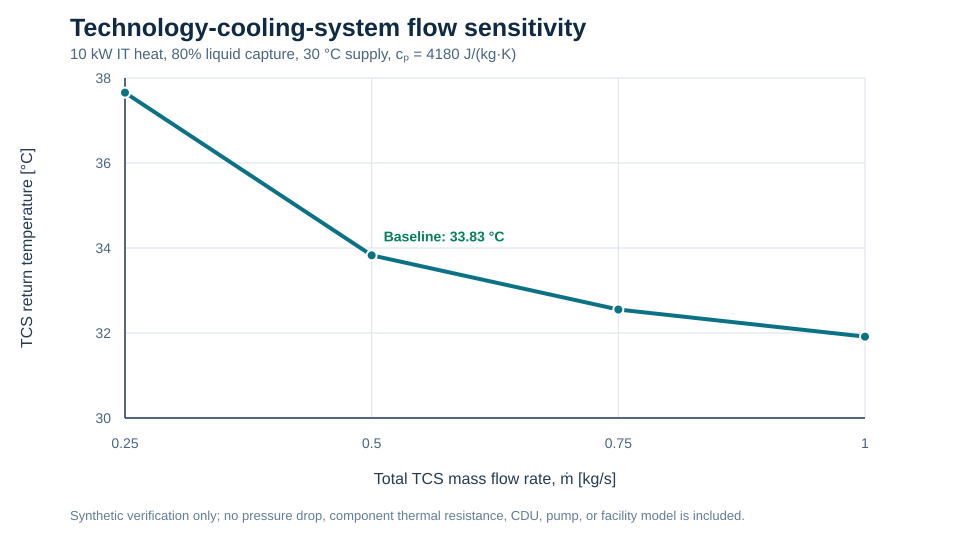

Data behind this chart, as committed beside it:
mass_flow_kg_s, liquid_heat_w, tcs_temperature_rise_k, tcs_return_temperature_c, rack_energy_residual_w
0.25, 8000, 7.656, 37.66, 0
0.5, 8000, 3.828, 33.83, 0
0.75, 8000, 2.552, 32.55, 0
1, 8000, 1.914, 31.91, 0
